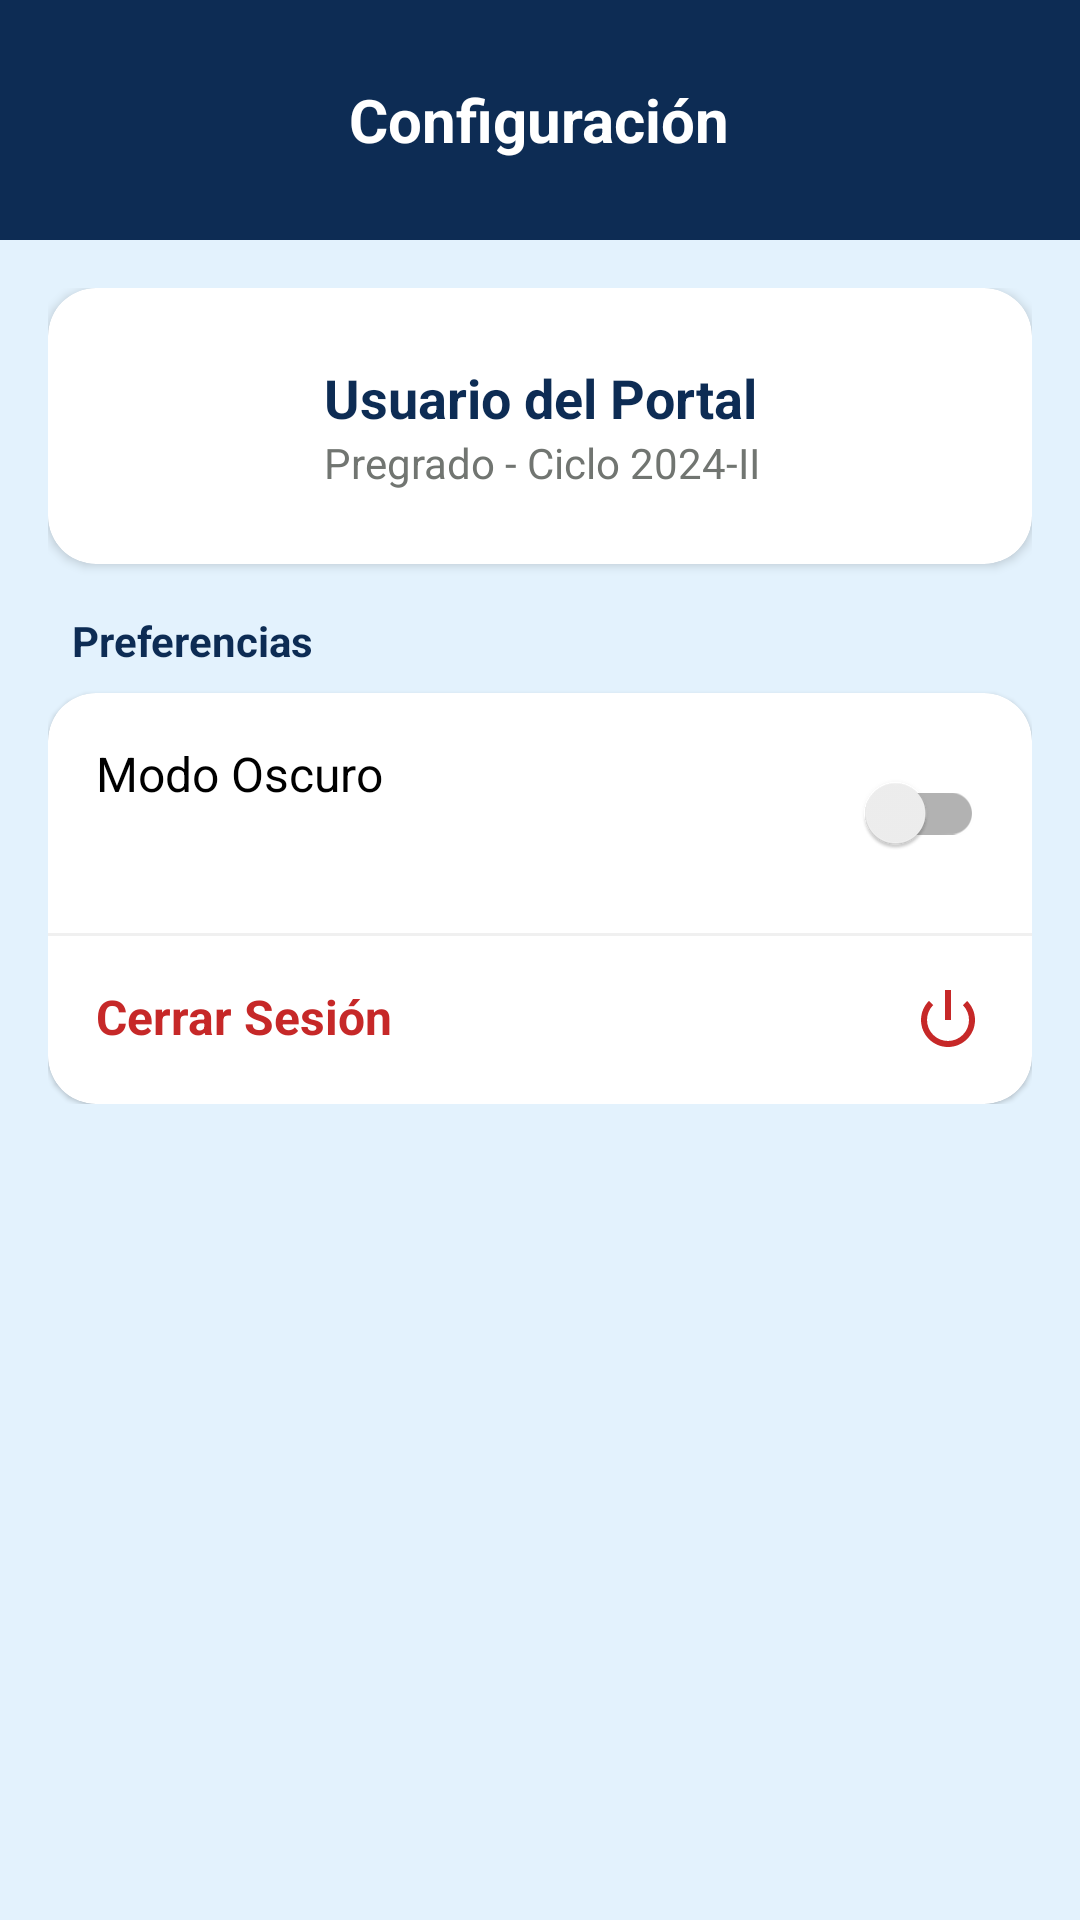

The Android layout XML behind this screen, and the referenced resources:
<!-- AndroidManifest.xml: application theme Theme.UPNFit -->
<!-- res/layout/activity_configuracion.xml -->
<?xml version="1.0" encoding="utf-8"?>
<LinearLayout xmlns:android="http://schemas.android.com/apk/res/android"
    xmlns:app="http://schemas.android.com/apk/res-auto"
    android:id="@+id/main"
    android:layout_width="match_parent"
    android:layout_height="match_parent"
    android:background="@color/azulino_claro"
    android:orientation="vertical">

    
    <RelativeLayout
        android:layout_width="match_parent"
        android:layout_height="wrap_content"
        android:background="@color/azul_marino"
        android:padding="20dp">

        <ImageButton
            android:id="@+id/regresomenu"
            android:layout_width="40dp"
            android:layout_height="40dp"
            android:background="?attr/selectableItemBackgroundBorderless"
            android:contentDescription="Regresar"
            android:src="@drawable/ic_back_arrow"
            app:tint="@color/white" />

        <TextView
            android:layout_width="wrap_content"
            android:layout_height="wrap_content"
            android:layout_centerHorizontal="true"
            android:layout_centerVertical="true"
            android:text="Configuración"
            android:textColor="@color/white"
            android:textSize="20sp"
            android:textStyle="bold" />
    </RelativeLayout>

    <ScrollView
        android:layout_width="match_parent"
        android:layout_height="match_parent">

        <LinearLayout
            android:layout_width="match_parent"
            android:layout_height="wrap_content"
            android:orientation="vertical"
            android:padding="16dp">

            
            <com.google.android.material.card.MaterialCardView
                android:layout_width="match_parent"
                android:layout_height="wrap_content"
                android:layout_marginBottom="16dp"
                app:cardCornerRadius="16dp"
                app:cardElevation="2dp">

                <LinearLayout
                    android:layout_width="match_parent"
                    android:layout_height="wrap_content"
                    android:gravity="center_vertical"
                    android:orientation="horizontal"
                    android:padding="16dp">

                    <ImageView
                        android:layout_width="60dp"
                        android:layout_height="60dp"
                        android:src="@drawable/perfil" />

                    <LinearLayout
                        android:layout_width="0dp"
                        android:layout_height="wrap_content"
                        android:layout_marginStart="16dp"
                        android:layout_weight="1"
                        android:orientation="vertical">

                        <TextView
                            android:id="@+id/tvNombreUsuarioConf"
                            android:layout_width="wrap_content"
                            android:layout_height="wrap_content"
                            android:text="Usuario del Portal"
                            android:textColor="@color/azul_marino"
                            android:textSize="18sp"
                            android:textStyle="bold" />

                        <TextView
                            android:layout_width="wrap_content"
                            android:layout_height="wrap_content"
                            android:text="Pregrado - Ciclo 2024-II"
                            android:textColor="@color/gris_upn"
                            android:textSize="14sp" />
                    </LinearLayout>
                </LinearLayout>
            </com.google.android.material.card.MaterialCardView>

            
            <TextView
                android:layout_width="wrap_content"
                android:layout_height="wrap_content"
                android:layout_marginBottom="8dp"
                android:layout_marginStart="8dp"
                android:text="Preferencias"
                android:textColor="@color/azul_marino"
                android:textSize="14sp"
                android:textStyle="bold" />

            <com.google.android.material.card.MaterialCardView
                android:layout_width="match_parent"
                android:layout_height="wrap_content"
                app:cardCornerRadius="16dp"
                app:cardElevation="1dp">

                <LinearLayout
                    android:layout_width="match_parent"
                    android:layout_height="wrap_content"
                    android:orientation="vertical">

                    
                    <RelativeLayout
                        android:layout_width="match_parent"
                        android:layout_height="wrap_content"
                        android:padding="16dp">

                        <TextView
                            android:layout_width="wrap_content"
                            android:layout_height="wrap_content"
                            android:text="Modo Oscuro"
                            android:textColor="@color/black"
                            android:textSize="16sp" />

                        <androidx.appcompat.widget.SwitchCompat
                            android:id="@+id/switchDarkMode"
                            android:layout_width="wrap_content"
                            android:layout_height="wrap_content"
                            android:layout_alignParentEnd="true" />
                    </RelativeLayout>

                    <View
                        android:layout_width="match_parent"
                        android:layout_height="1dp"
                        android:background="#F0F0F0" />

                    
                    <RelativeLayout
                        android:id="@+id/btnCerrarSesion"
                        android:layout_width="match_parent"
                        android:layout_height="wrap_content"
                        android:clickable="true"
                        android:focusable="true"
                        android:background="?attr/selectableItemBackground"
                        android:padding="16dp">

                        <TextView
                            android:layout_width="wrap_content"
                            android:layout_height="wrap_content"
                            android:text="Cerrar Sesión"
                            android:textColor="#C62828"
                            android:textSize="16sp"
                            android:textStyle="bold" />

                        <ImageView
                            android:layout_width="24dp"
                            android:layout_height="24dp"
                            android:layout_alignParentEnd="true"
                            android:src="@android:drawable/ic_lock_power_off"
                            app:tint="#C62828" />
                    </RelativeLayout>
                </LinearLayout>
            </com.google.android.material.card.MaterialCardView>

        </LinearLayout>
    </ScrollView>

</LinearLayout>
<!-- resources referenced by this layout -->
<resources>
  <color name="azul_marino">#0D2C54</color>
  <color name="azulino_claro">#E3F2FD</color>
  <color name="black">#FF000000</color>
  <color name="gris_upn">#717571</color>
  <color name="white">#FFFFFF</color>
  <style name="Theme.UPNFit" parent="Theme.MaterialComponents.DayNight.NoActionBar">
          
          <item name="colorPrimary">@color/purple_500</item>
          <item name="colorPrimaryVariant">@color/purple_700</item>
          <item name="colorOnPrimary">@color/white</item>
          
          <item name="colorSecondary">@color/teal_200</item>
          <item name="colorSecondaryVariant">@color/teal_700</item>
          <item name="colorOnSecondary">@color/black</item>
          
          <item name="android:statusBarColor">?attr/colorPrimaryVariant</item>
          
      </style>
  <color name="purple_500">#FF6200EE</color>
  <color name="purple_700">#FF3700B3</color>
  <color name="teal_200">#FF03DAC5</color>
  <color name="teal_700">#FF018786</color>
</resources>
